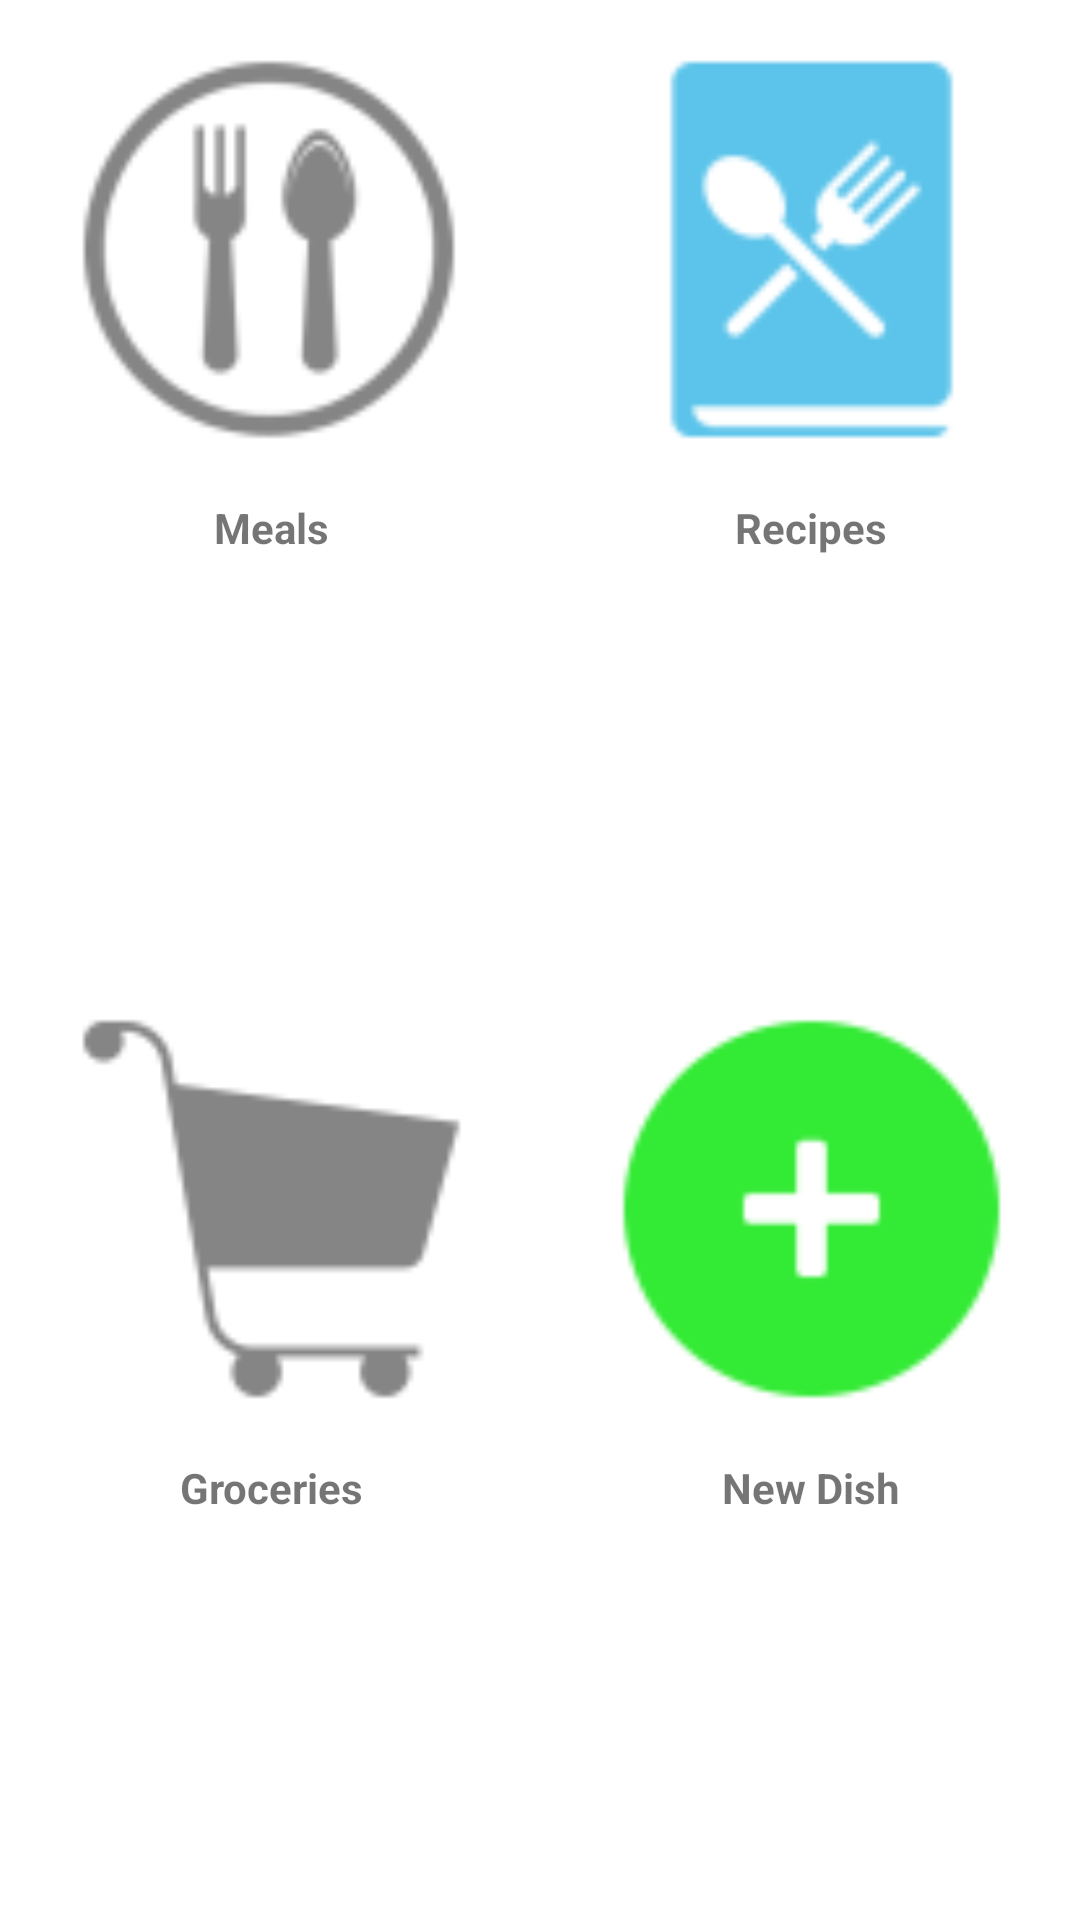

Write the Android layout XML for this screen, with the resource values it uses.
<!-- AndroidManifest.xml: application theme AppTheme -->
<!-- res/layout/activity_main_screen.xml -->
<?xml version="1.0" encoding="utf-8"?>
<RelativeLayout xmlns:android="http://schemas.android.com/apk/res/android"
    xmlns:app="http://schemas.android.com/apk/res-auto"
    xmlns:tools="http://schemas.android.com/tools"
    android:layout_width="wrap_content"
    android:layout_height="wrap_content"
    android:orientation="vertical"
    tools:context="com.example.mvp.whatsfordinner.MainScreenActivity">


    <ImageView
        android:id="@+id/appLogo"
        android:layout_width="fill_parent"
        android:layout_height="wrap_content"
        android:layout_alignParentLeft="true"
        android:layout_alignParentStart="true"
        android:layout_alignParentTop="true"
        android:background="@android:color/white"
        android:contentDescription="@string/app_name"
        android:onClick="showAppInfo"
        app:srcCompat="@drawable/whatsfordinner"
        android:layout_alignParentRight="true"
        android:layout_alignParentEnd="true" />

    <TableLayout
        android:layout_width="match_parent"
        android:layout_height="match_parent"
        android:layout_alignParentLeft="true"
        android:layout_alignParentStart="true"
        android:layout_below="@+id/appLogo"
        android:background="@android:color/white"
        android:stretchColumns="*">

        <TableRow
            android:layout_width="match_parent"
            android:layout_height="match_parent"
            android:layout_weight="1"
            android:gravity="center">

            <ImageButton
                android:id="@+id/mealsBtn"
                android:layout_width="fill_parent"
                android:layout_height="fill_parent"
                android:background="@android:color/white"
                android:contentDescription="@string/meals"
                android:scaleType="fitCenter"
                app:srcCompat="@drawable/mealsicon" />

            <ImageButton
                android:id="@+id/recipesBtn"
                android:layout_width="fill_parent"
                android:layout_height="fill_parent"
                android:background="@android:color/white"
                android:contentDescription="@string/recipes"
                android:scaleType="fitCenter"
                app:srcCompat="@drawable/recipesicon" />

        </TableRow>

        <TableRow
            android:layout_width="match_parent"
            android:layout_height="match_parent"
            android:layout_weight="1" >

            <TextView
                android:id="@+id/mealsLabel"
                android:layout_width="wrap_content"
                android:layout_height="wrap_content"
                android:text="@string/meals"
                android:textAlignment="center"
                android:textStyle="bold" />

            <TextView
                android:id="@+id/recipesLabel"
                android:layout_width="wrap_content"
                android:layout_height="wrap_content"
                android:text="@string/recipes"
                android:textAlignment="center"
                android:textStyle="bold" />
        </TableRow>

        <TableRow
            android:layout_width="match_parent"
            android:layout_height="match_parent"
            android:layout_weight="1"
            android:gravity="center">

            <ImageButton
                android:id="@+id/groceriesBtn"
                android:layout_width="fill_parent"
                android:layout_height="fill_parent"
                android:background="@android:color/white"
                android:contentDescription="@string/groceries"
                android:scaleType="fitCenter"
                app:srcCompat="@drawable/groceryicon" />

            <ImageButton
                android:id="@+id/newDishBtn"
                android:layout_width="fill_parent"
                android:layout_height="fill_parent"
                android:background="@android:color/white"
                android:contentDescription="@string/newDish"
                android:onClick="addNewDish"
                android:scaleType="fitCenter"
                app:srcCompat="@drawable/addicon" />
        </TableRow>

        <TableRow
            android:layout_width="match_parent"
            android:layout_height="match_parent"
            android:layout_weight="1" >

            <TextView
                android:id="@+id/groceriesLabel"
                android:layout_width="wrap_content"
                android:layout_height="wrap_content"
                android:text="@string/groceries"
                android:textAlignment="center"
                android:textStyle="bold" />

            <TextView
                android:id="@+id/newDishLabel"
                android:layout_width="wrap_content"
                android:layout_height="wrap_content"
                android:text="@string/newDish"
                android:textAlignment="center"
                android:textStyle="bold" />
        </TableRow>
    </TableLayout>


</RelativeLayout>
<!-- resources referenced by this layout -->
<resources>
  <!-- drawable addicon: png bitmap (drawable-hdpi, 515 bytes) -->
  <!-- drawable groceryicon: png bitmap (drawable-hdpi, 603 bytes) -->
  <!-- drawable mealsicon: png bitmap (drawable-hdpi, 1229 bytes) -->
  <!-- drawable recipesicon: png bitmap (drawable-hdpi, 730 bytes) -->
  <string name="app_name">What\'s For Dinner</string>
  <string name="groceries">Groceries</string>
  <string name="meals">Meals</string>
  <string name="newDish">New Dish</string>
  <string name="recipes">Recipes</string>
  <style name="AppTheme" parent="Theme.AppCompat.Light.NoActionBar">
          
          <item name="colorPrimary">@color/colorPrimary</item>
          <item name="colorPrimaryDark">@color/colorPrimaryDark</item>
          <item name="colorAccent">@color/colorAccent</item>
      </style>
  <!-- not gathered from this repository: default colours our renderer supplied (Android Studio template values) -->
  <color name="colorPrimary">#FF6200EE</color>
  <color name="colorPrimaryDark">#FF3700B3</color>
  <color name="colorAccent">#FF03DAC5</color>
</resources>
